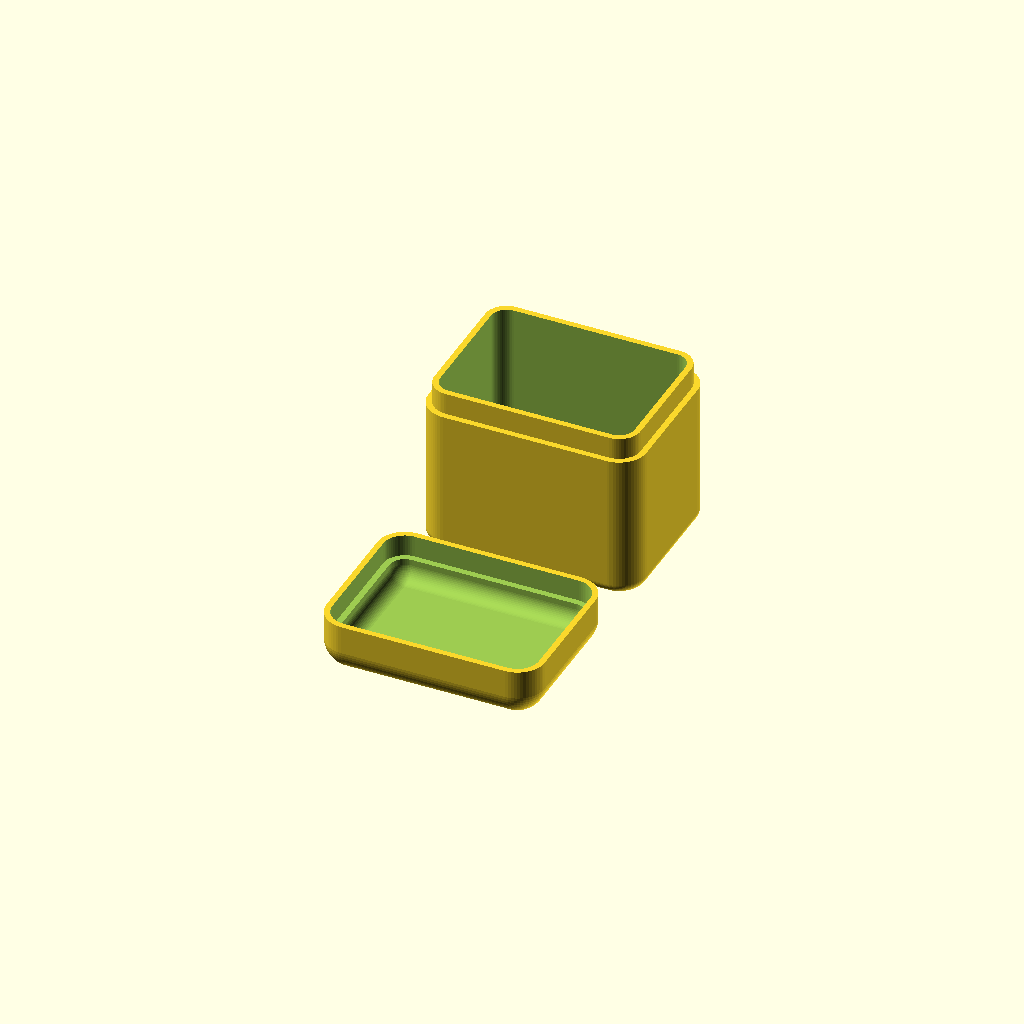
Cell 1: the model at its default parameters.
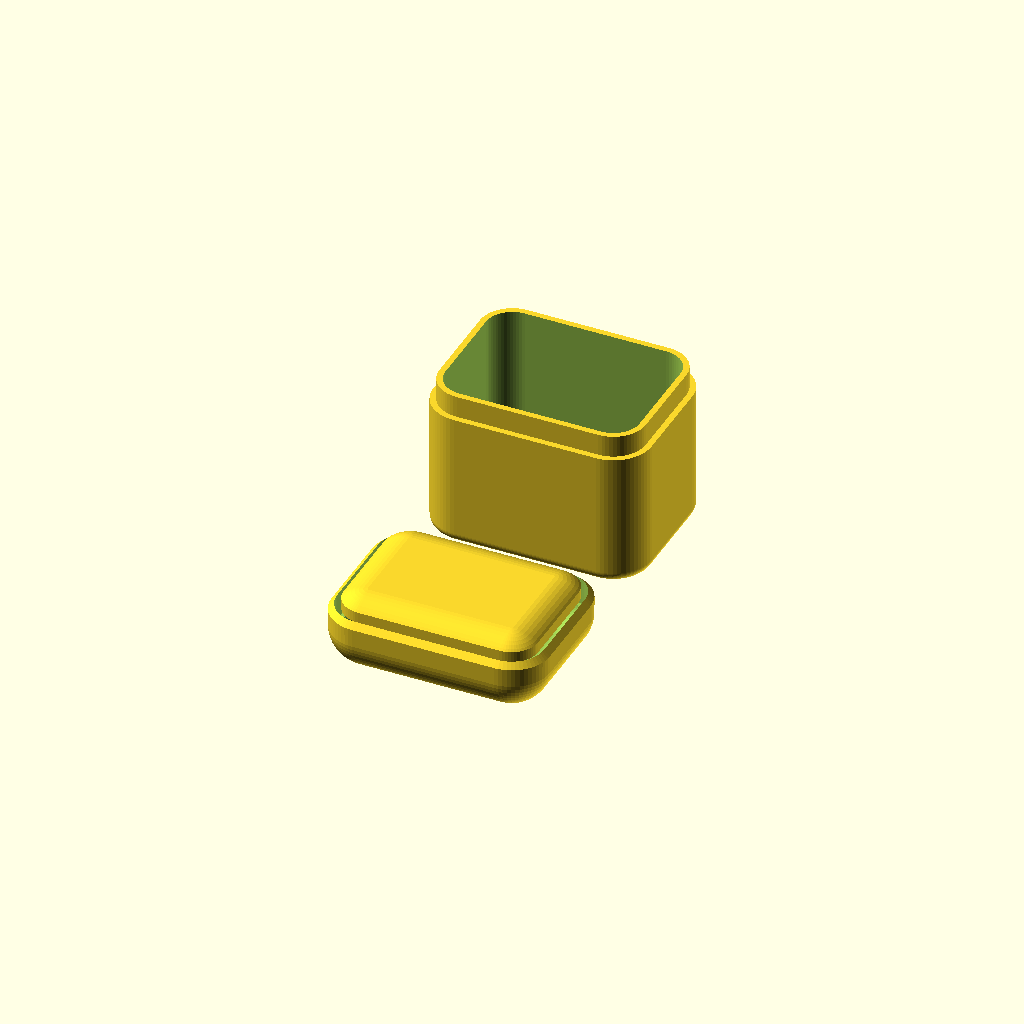
Cell 2 — corner_radius_top set to 7, the other parameters unchanged.
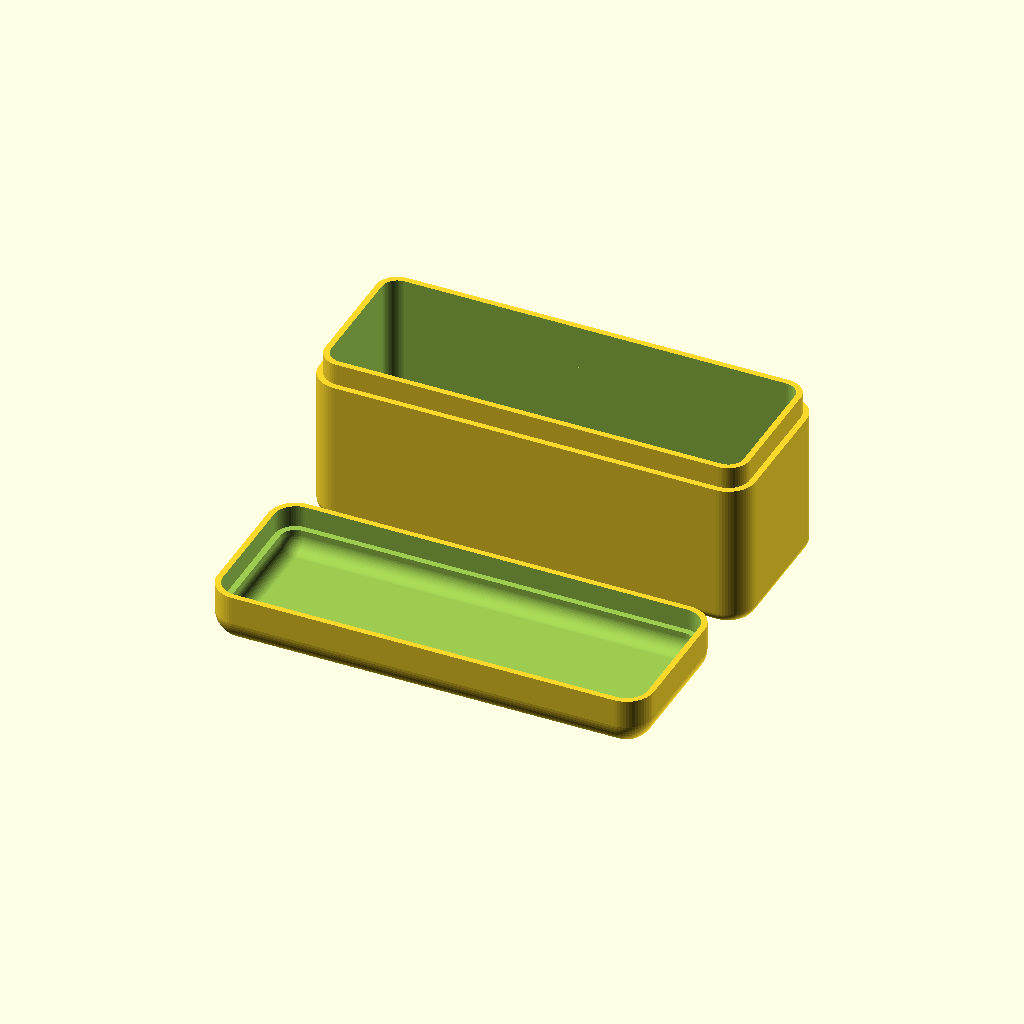
Cell 3 — box_width set to 80, the other parameters unchanged.
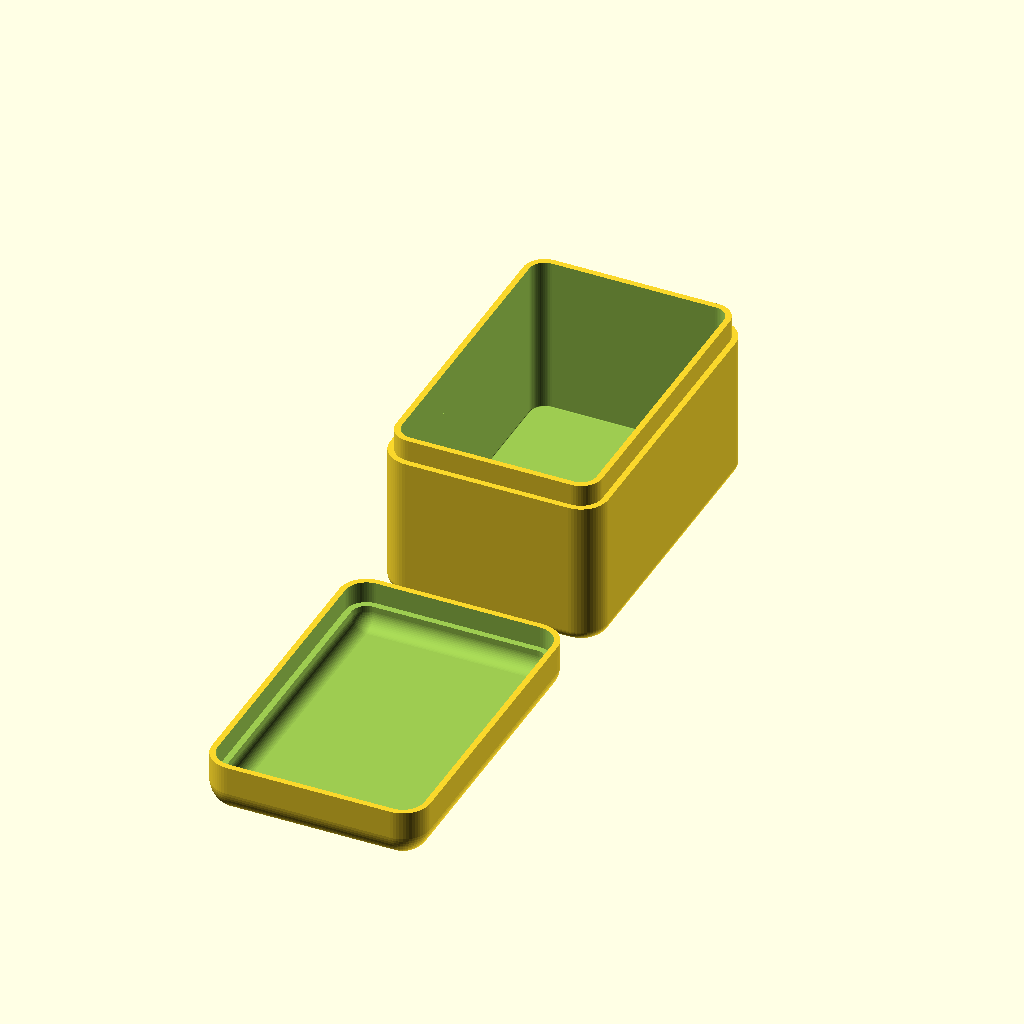
Cell 4: the same model with box_length = 60.
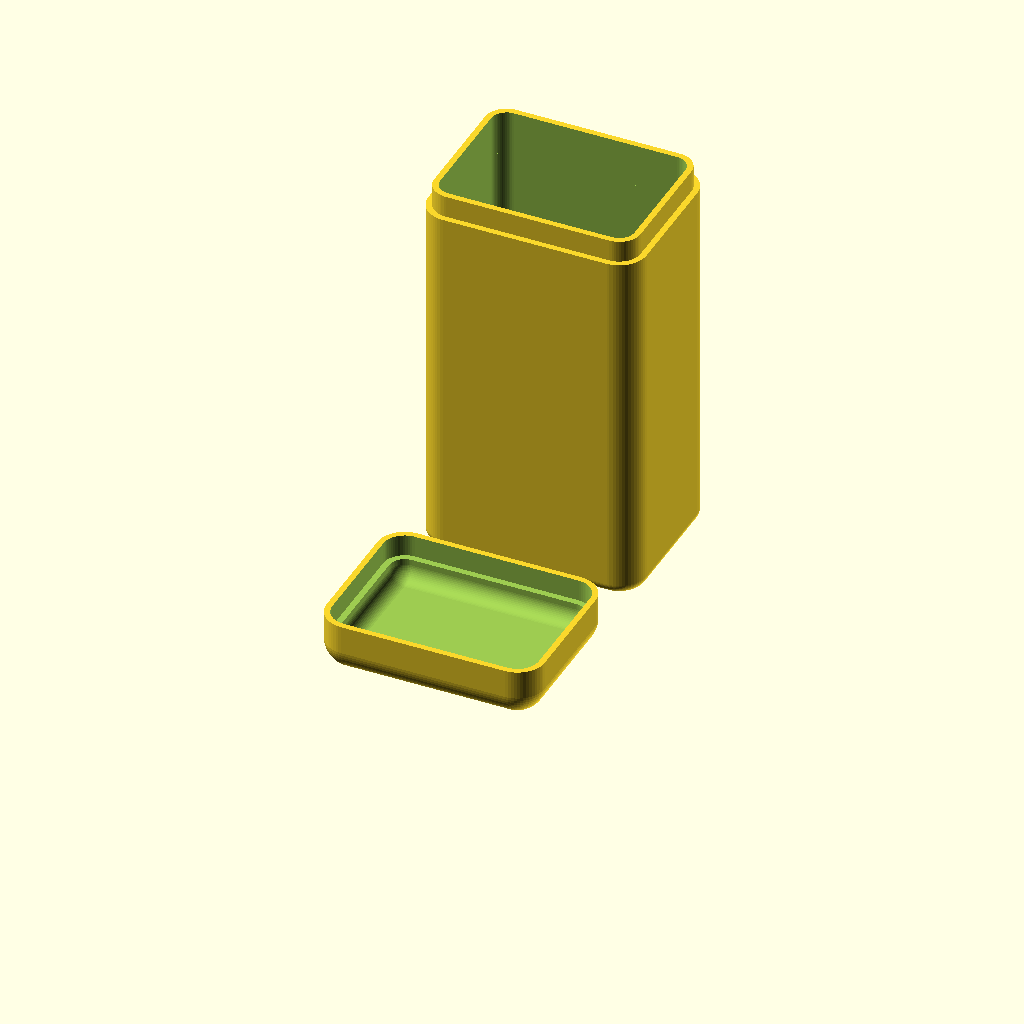
Cell 5 — box_height set to 80, the other parameters unchanged.
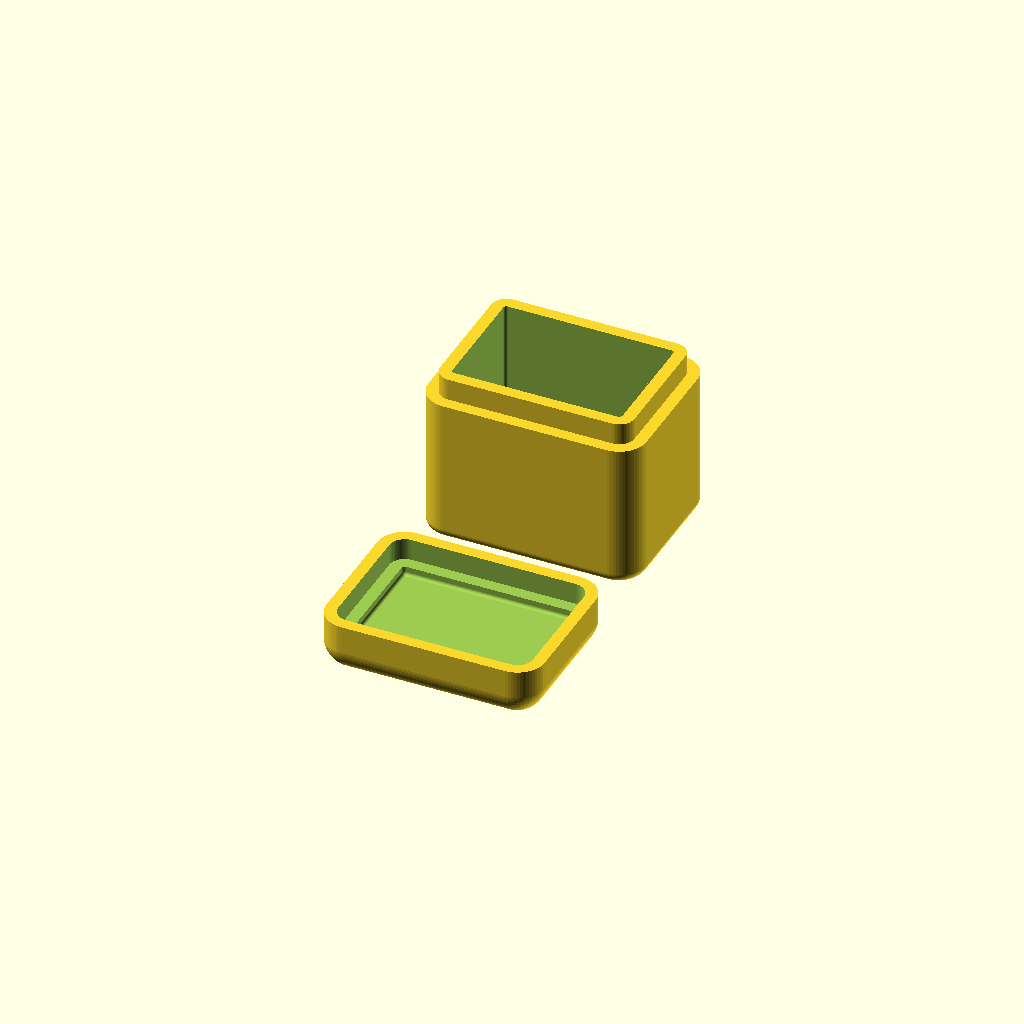
Cell 6: the same model with box_wall_thickness = 4.4.
All cells are drawn from one camera (rotation 55°, 0°, 25°, orthographic, colour scheme Cornfield), so only the parameter changes between them.
OpenSCAD source file 011_圆角上下分体盒.scad:
corner_radius_top    = 5; //[4:7]
corner_radius_bottom    = 2; //[2:2]
box_width          = 40;
box_length         = 30;
box_height      = 40;
box_wall_thickness = 2.2;
box_lid_height  = 10;
box_wall_border    = 8;
box_bot_thickness  = box_height - box_lid_height;
box_wall_half      = box_wall_thickness/2;
diff_gap           = 0.05;

$fn=60;

module xtorus(hr,rr)
{
  if (hr == rr) {
    sphere(r=hr);
  } else 
  if (hr > rr) {
    rotate_extrude()
      translate([hr-rr,0,0])
        circle(r=rr);
  } else {
    //////////////////////////
  }
}

module r_box_half(w,h,t,rcorner,rside)
{
  rrc = max(0.1,rcorner);
  rrs = max(0.1,rside);
  off_x = (w/2)-rrc;
  off_y = (h/2)-rrc;
  off_z = (t/2)-rrc;
  he = 0.2;
  off_e = -(t/2)+(he/2);
  hull()
  {
    translate([-off_x,-off_y,off_z])xtorus(hr=rrc,rr=rrs);
    translate([-off_x,+off_y,off_z])xtorus(hr=rrc,rr=rrs);
    translate([+off_x,+off_y,off_z])xtorus(hr=rrc,rr=rrs);
    translate([+off_x,-off_y,off_z])xtorus(hr=rrc,rr=rrs);
    translate([-off_x,-off_y,off_e])
      cylinder(r=rrc,h=he,center=true);
    translate([-off_x,+off_y,off_e])
      cylinder(r=rrc,h=he,center=true);
    translate([+off_x,+off_y,off_e])
      cylinder(r=rrc,h=he,center=true);
    translate([+off_x,-off_y,off_e])
      cylinder(r=rrc,h=he,center=true);
  }
}

module n_box_half(w,h,t,rside)
{
  rr = max(0.1,rside);
  off_x = (w/2)-rr;
  off_y = (h/2)-rr;
  hull()
  {
    translate([-off_x,-off_y,0])
      cylinder(r=rr,h=t,center=true);
    translate([-off_x,+off_y,0])
      cylinder(r=rr,h=t,center=true);
    translate([+off_x,+off_y,0])
      cylinder(r=rr,h=t,center=true);
    translate([+off_x,-off_y,0])
      cylinder(r=rr,h=t,center=true);
  }
}


module box_border(cc=0)
{
  difference()
  {
    n_box_half(w=box_width-(box_wall_half*2)+cc,
               h=box_length-(box_wall_half*2)+cc,
               t=box_wall_border,
               rside=corner_radius_top-box_wall_half);
    n_box_half(w=box_width-(box_wall_thickness*2)-cc,
               h=box_length-(box_wall_thickness*2)-cc,
               t=box_wall_border+diff_gap,
               rside=corner_radius_top-box_wall_thickness);
  }
}

module box_top()
{

  difference()
  {
    difference()
    {
      r_box_half(w=box_width, 
                 h=box_length,
                 t=box_lid_height, 
                 rcorner=corner_radius_top,
                 rside=corner_radius_top);
      translate([0,0,-(box_wall_thickness/2)-diff_gap])
        r_box_half(w=box_width-(box_wall_thickness*2), 
                   h=box_length-(box_wall_thickness*2),
                   t=box_lid_height-box_wall_thickness+diff_gap, 
                   rcorner=corner_radius_top-box_wall_thickness,
                   rside=corner_radius_top-box_wall_thickness);
    }
    translate([0,0,-box_lid_height/2])
      box_border(cc=diff_gap);
  }
}

module box_bottom()
{
  union()
  {
    difference()
    {
      r_box_half(w=box_width, 
                 h=box_length,
                 t=box_bot_thickness, 
                 rcorner=corner_radius_top,
                 rside=corner_radius_bottom);
    translate([0,0,-(box_wall_thickness/2)-diff_gap])
      r_box_half(w=box_width-(box_wall_thickness*2), 
                 h=box_length-(box_wall_thickness*2),
                 t=box_bot_thickness-box_wall_thickness+diff_gap, 
                 rcorner=corner_radius_top-box_wall_thickness,
                 rside=corner_radius_bottom-box_wall_thickness);
    }
    translate([0,0,-box_bot_thickness/2])
      box_border();
  }
}

rotate([180,0,0]) translate ([0, 0, -box_height/2+box_lid_height-box_wall_thickness])  box_bottom();
rotate([180,0,0]) translate ([0, box_length+10, -box_lid_height/2]) box_top();
Customizer parameters (derived from the source; name, type, default, range or options):
corner_radius_top: number, default 5, range 4 to 7
corner_radius_bottom: number, default 2, range 2 to 2
box_width: number, default 40
box_length: number, default 30
box_height: number, default 40
box_wall_thickness: number, default 2.2
box_lid_height: number, default 10
box_wall_border: number, default 8
diff_gap: number, default 0.05
